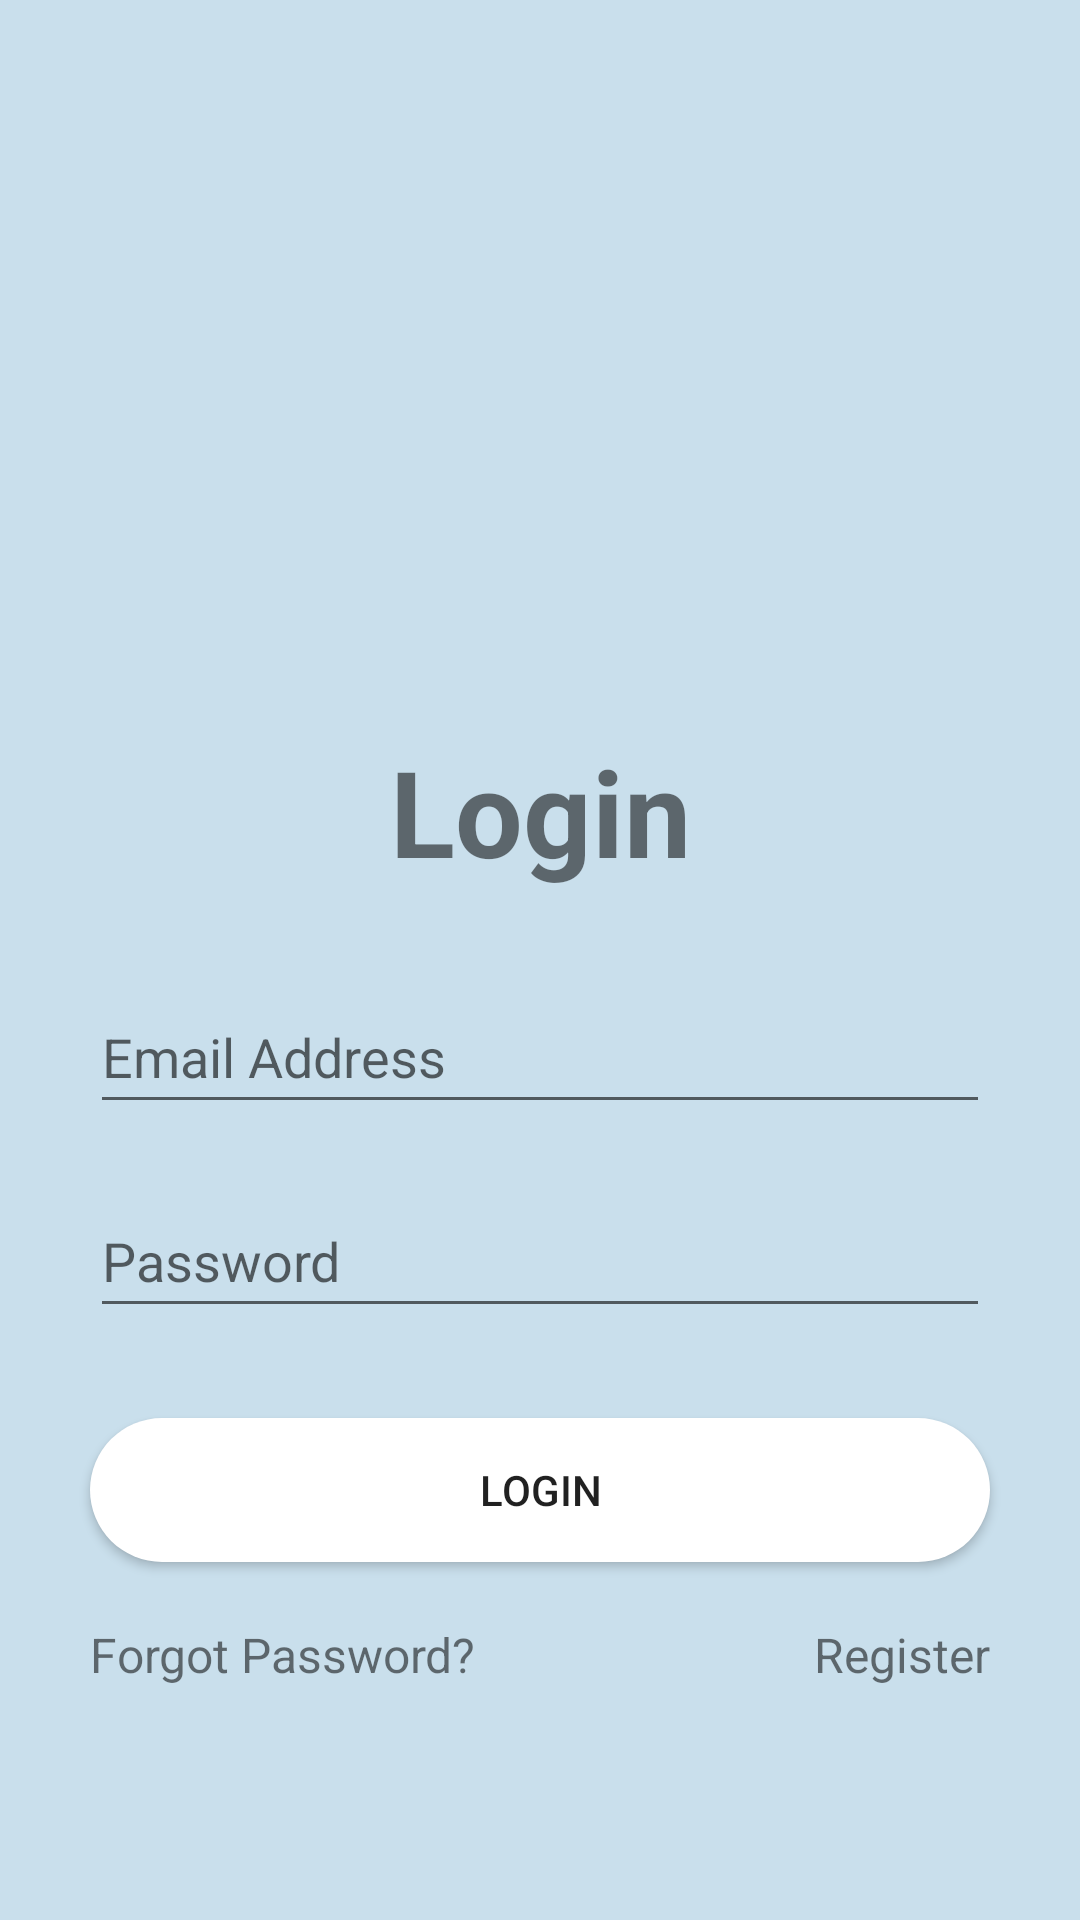

Reconstruct the res/layout file that produces this screen, plus the resources it refers to.
<!-- AndroidManifest.xml: application theme Theme.FoodOrdering -->
<!-- res/layout/activity_login.xml -->
<?xml version="1.0" encoding="utf-8"?>
<androidx.constraintlayout.widget.ConstraintLayout
    xmlns:android="http://schemas.android.com/apk/res/android"
    xmlns:tools="http://schemas.android.com/tools"
    xmlns:app="http://schemas.android.com/apk/res-auto"
    android:layout_width="match_parent"
    android:layout_height="match_parent"
    android:background="#C9DFEC"
    tools:context=".loginAndRegister.Login_activity">

  <TextView
      android:id="@+id/textView2"
      android:layout_width="wrap_content"
      android:layout_height="wrap_content"
      android:layout_marginTop="20dp"
      android:text="Login"
      android:textSize="40sp"
      android:textStyle="bold"
      app:layout_constraintEnd_toEndOf="@+id/imageView3"
      app:layout_constraintStart_toStartOf="@+id/imageView3"
      app:layout_constraintTop_toBottomOf="@+id/imageView3" />

  <ImageView
      android:id="@+id/imageView3"
      android:layout_width="150dp"
      android:layout_height="150dp"
      app:layout_constraintBottom_toBottomOf="parent"
      app:layout_constraintEnd_toEndOf="parent"
      app:layout_constraintStart_toStartOf="parent"
      app:layout_constraintTop_toTopOf="parent"
      app:layout_constraintVertical_bias="0.15"
      app:srcCompat="@drawable/bibimbap" />

  <EditText
      android:id="@+id/email"
      android:layout_width="300dp"
      android:layout_height="wrap_content"
      android:ems="10"
      android:inputType="textEmailAddress"
      android:minHeight="48dp"
      android:hint="Email Address"
      app:layout_constraintBottom_toBottomOf="parent"
      app:layout_constraintEnd_toEndOf="parent"
      app:layout_constraintStart_toStartOf="parent"
      app:layout_constraintTop_toBottomOf="@+id/textView2"
      app:layout_constraintVertical_bias="0.10" />

  <EditText
      android:id="@+id/password"
      android:layout_width="300dp"
      android:layout_height="wrap_content"
      android:layout_marginTop="20dp"
      android:ems="10"
      android:hint="Password"
      android:inputType="textPassword"
      android:minHeight="48dp"
      app:layout_constraintEnd_toEndOf="parent"
      app:layout_constraintStart_toStartOf="parent"
      app:layout_constraintTop_toBottomOf="@+id/email" />

  <Button
      android:id="@+id/signIn"
      android:layout_width="300dp"
      android:layout_height="wrap_content"
      android:layout_marginTop="30dp"
      android:background="@drawable/round_btn"
      android:text="Login"
      app:layout_constraintEnd_toEndOf="@+id/password"
      app:layout_constraintStart_toStartOf="@+id/password"
      app:layout_constraintTop_toBottomOf="@+id/password" />

  <TextView
      android:id="@+id/register"
      android:layout_width="wrap_content"
      android:layout_height="wrap_content"
      android:layout_marginTop="20dp"
      android:text="Register"
      android:textSize="16sp"
      app:layout_constraintEnd_toEndOf="@+id/signIn"
      app:layout_constraintTop_toBottomOf="@+id/signIn" />

  <TextView
      android:id="@+id/forgotPassword"
      android:layout_width="wrap_content"
      android:layout_height="wrap_content"
      android:layout_marginTop="20dp"
      android:text="Forgot Password?"
      android:textSize="16sp"
      app:layout_constraintStart_toStartOf="@+id/signIn"
      app:layout_constraintTop_toBottomOf="@+id/signIn" />

  <ProgressBar
      android:id="@+id/progressBar"
      style="?android:attr/progressBarStyle"
      android:layout_width="wrap_content"
      android:layout_height="wrap_content"
      android:visibility="gone"
      app:layout_constraintBottom_toBottomOf="parent"
      app:layout_constraintEnd_toEndOf="parent"
      app:layout_constraintHorizontal_bias="0.498"
      app:layout_constraintStart_toStartOf="parent"
      app:layout_constraintTop_toTopOf="parent" />
</androidx.constraintlayout.widget.ConstraintLayout>
<!-- resources referenced by this layout -->
<resources>
  <!-- drawable round_btn (drawable) -->
  <?xml version="1.0" encoding="utf-8"?>
  <shape xmlns:android="http://schemas.android.com/apk/res/android">
  <solid android:color="#fff"/>
      <corners
          android:topRightRadius="1000dp"
          android:topLeftRadius="1000dp"
          android:bottomLeftRadius="1000dp"
          android:bottomRightRadius="1000dp"
      />
  </shape>
  <style name="Theme.FoodOrdering" parent="Theme.MaterialComponents.DayNight.NoActionBar">
          
          <item name="colorPrimary">#3399CC</item>
          <item name="colorPrimaryVariant">@color/purple_700</item>
          <item name="colorOnPrimary">@color/white</item>
          
          <item name="colorSecondary">@color/teal_200</item>
          <item name="colorSecondaryVariant">@color/teal_700</item>
          <item name="colorOnSecondary">@color/black</item>
          
          <item name="android:statusBarColor" tools:targetApi="l">?attr/colorPrimaryVariant</item>
          
      </style>
  <!-- not gathered from this repository: default colours our renderer supplied (Android Studio template values) -->
  <color name="purple_700">#FF3700B3</color>
  <color name="teal_200">#FF03DAC5</color>
  <color name="teal_700">#FF018786</color>
  <color name="black">#FF000000</color>
  <color name="white">#FFFFFFFF</color>
</resources>
